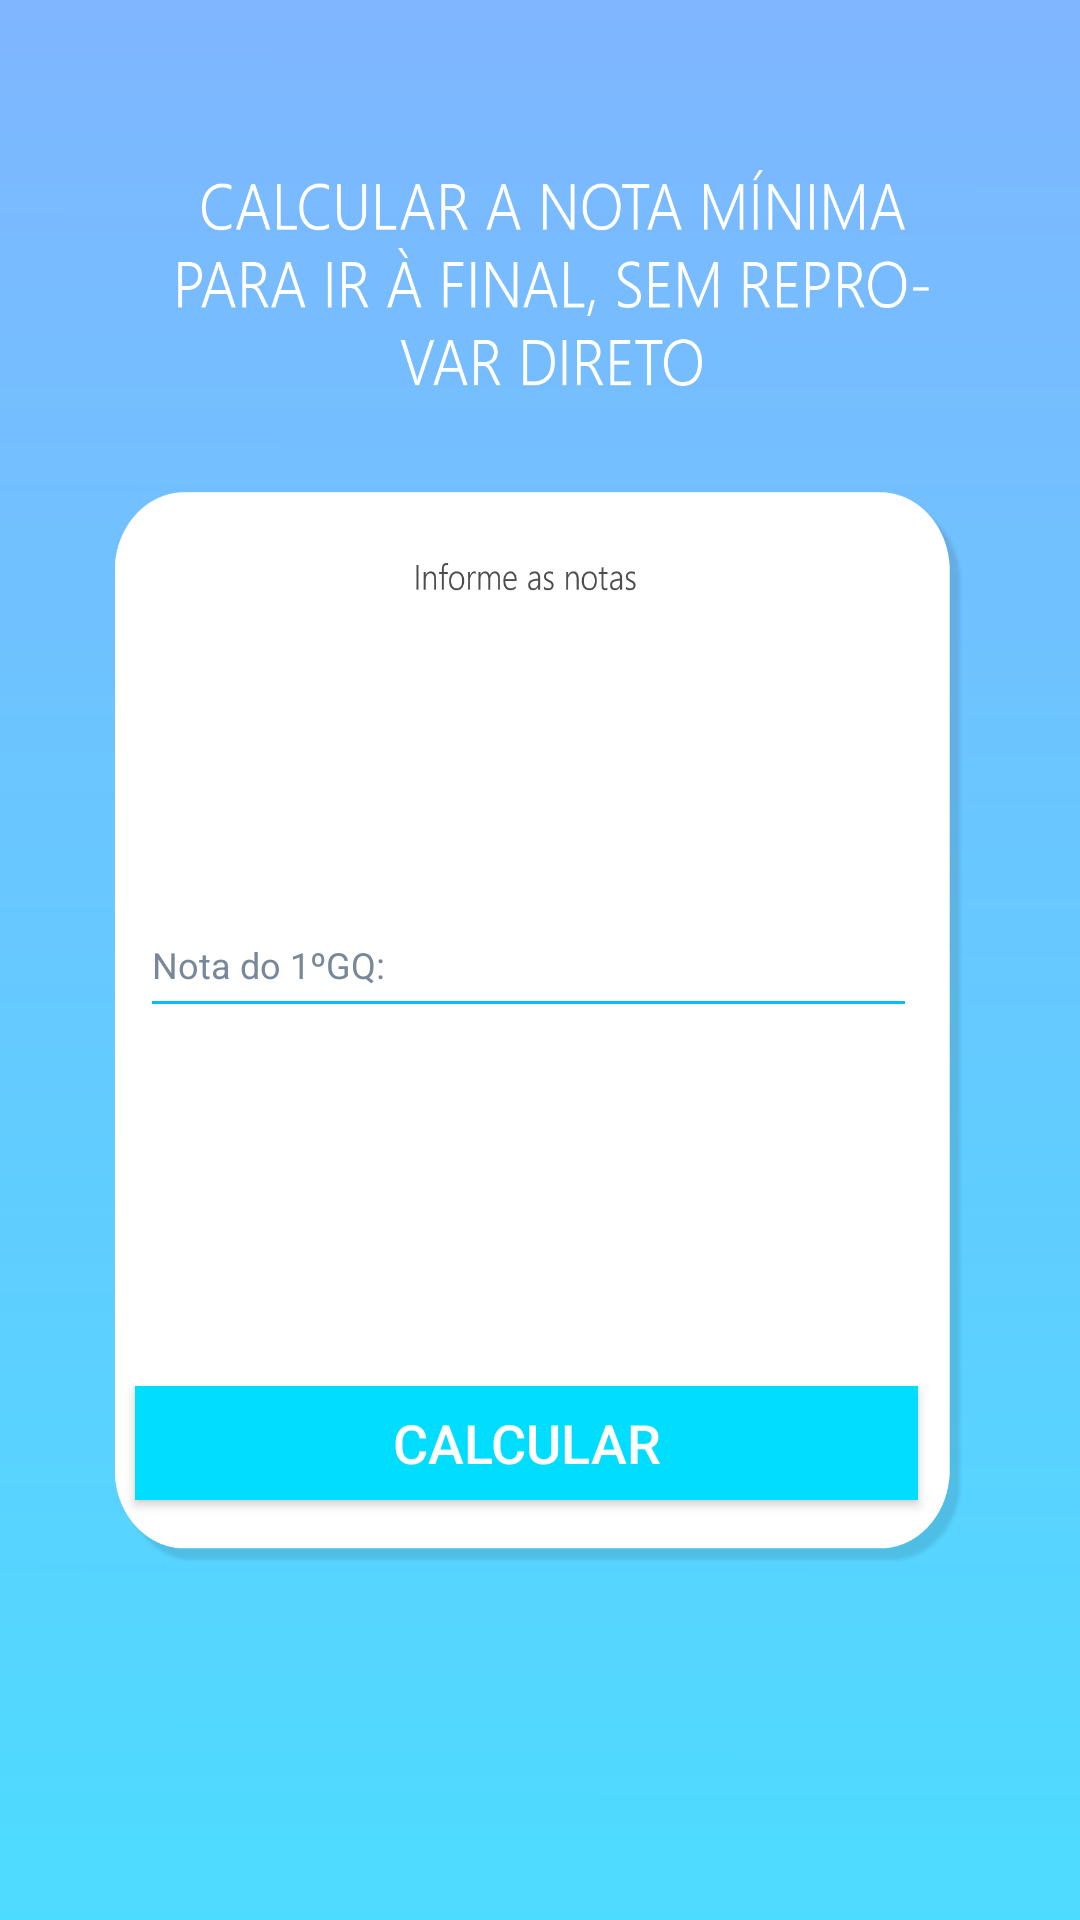

This screen was rendered from an Android layout file. Write that file and the resources it references.
<!-- AndroidManifest.xml: activity theme Theme.AppCompat.NoActionBar -->
<!-- res/layout/activity_ir_pra_final.xml -->
<?xml version="1.0" encoding="utf-8"?>
<android.support.constraint.ConstraintLayout xmlns:android="http://schemas.android.com/apk/res/android"
    xmlns:app="http://schemas.android.com/apk/res-auto"
    xmlns:tools="http://schemas.android.com/tools"
    android:layout_width="match_parent"
    android:layout_height="match_parent"
    android:background="@drawable/telairfinal"
    tools:context=".IrPraFinalActivity">


    <Button
        android:id="@+id/button_irprafinal"
        android:layout_width="261dp"
        android:layout_height="38dp"
        android:layout_marginStart="8dp"
        android:layout_marginLeft="8dp"
        android:layout_marginTop="8dp"
        android:layout_marginEnd="8dp"
        android:layout_marginRight="8dp"
        android:layout_marginBottom="8dp"
        android:background="@android:color/holo_blue_bright"
        android:text="calcular"
        android:textColor="#ffff"
        android:textSize="18sp"
        app:layout_constraintBottom_toBottomOf="parent"
        app:layout_constraintEnd_toEndOf="parent"
        app:layout_constraintHorizontal_bias="0.444"
        app:layout_constraintStart_toStartOf="parent"
        app:layout_constraintTop_toTopOf="parent"
        app:layout_constraintVertical_bias="0.775" />

    <EditText
        android:id="@+id/editText_nota1gqs"
        android:layout_width="259dp"
        android:layout_height="45dp"
        android:layout_marginStart="8dp"
        android:layout_marginLeft="8dp"
        android:layout_marginTop="8dp"
        android:layout_marginEnd="8dp"
        android:layout_marginRight="8dp"
        android:layout_marginBottom="8dp"
        android:autoText="false"
        android:backgroundTint="#00BFFF"
        android:ems="10"
        android:freezesText="false"
        android:hint="Nota do 1ºGQ:"
        android:inputType="numberDecimal"
        android:textAllCaps="false"
        android:textColor="#1C1C1C"
        android:textColorHint="#778899"
        android:textSize="12sp"
        app:layout_constraintBottom_toBottomOf="parent"
        app:layout_constraintEnd_toEndOf="parent"
        app:layout_constraintHorizontal_bias="0.455"
        app:layout_constraintStart_toStartOf="parent"
        app:layout_constraintTop_toTopOf="parent" />


</android.support.constraint.ConstraintLayout>
<!-- resources referenced by this layout -->
<resources>
  <!-- drawable telairfinal: png bitmap (drawable-v24, 63657 bytes) -->
</resources>
